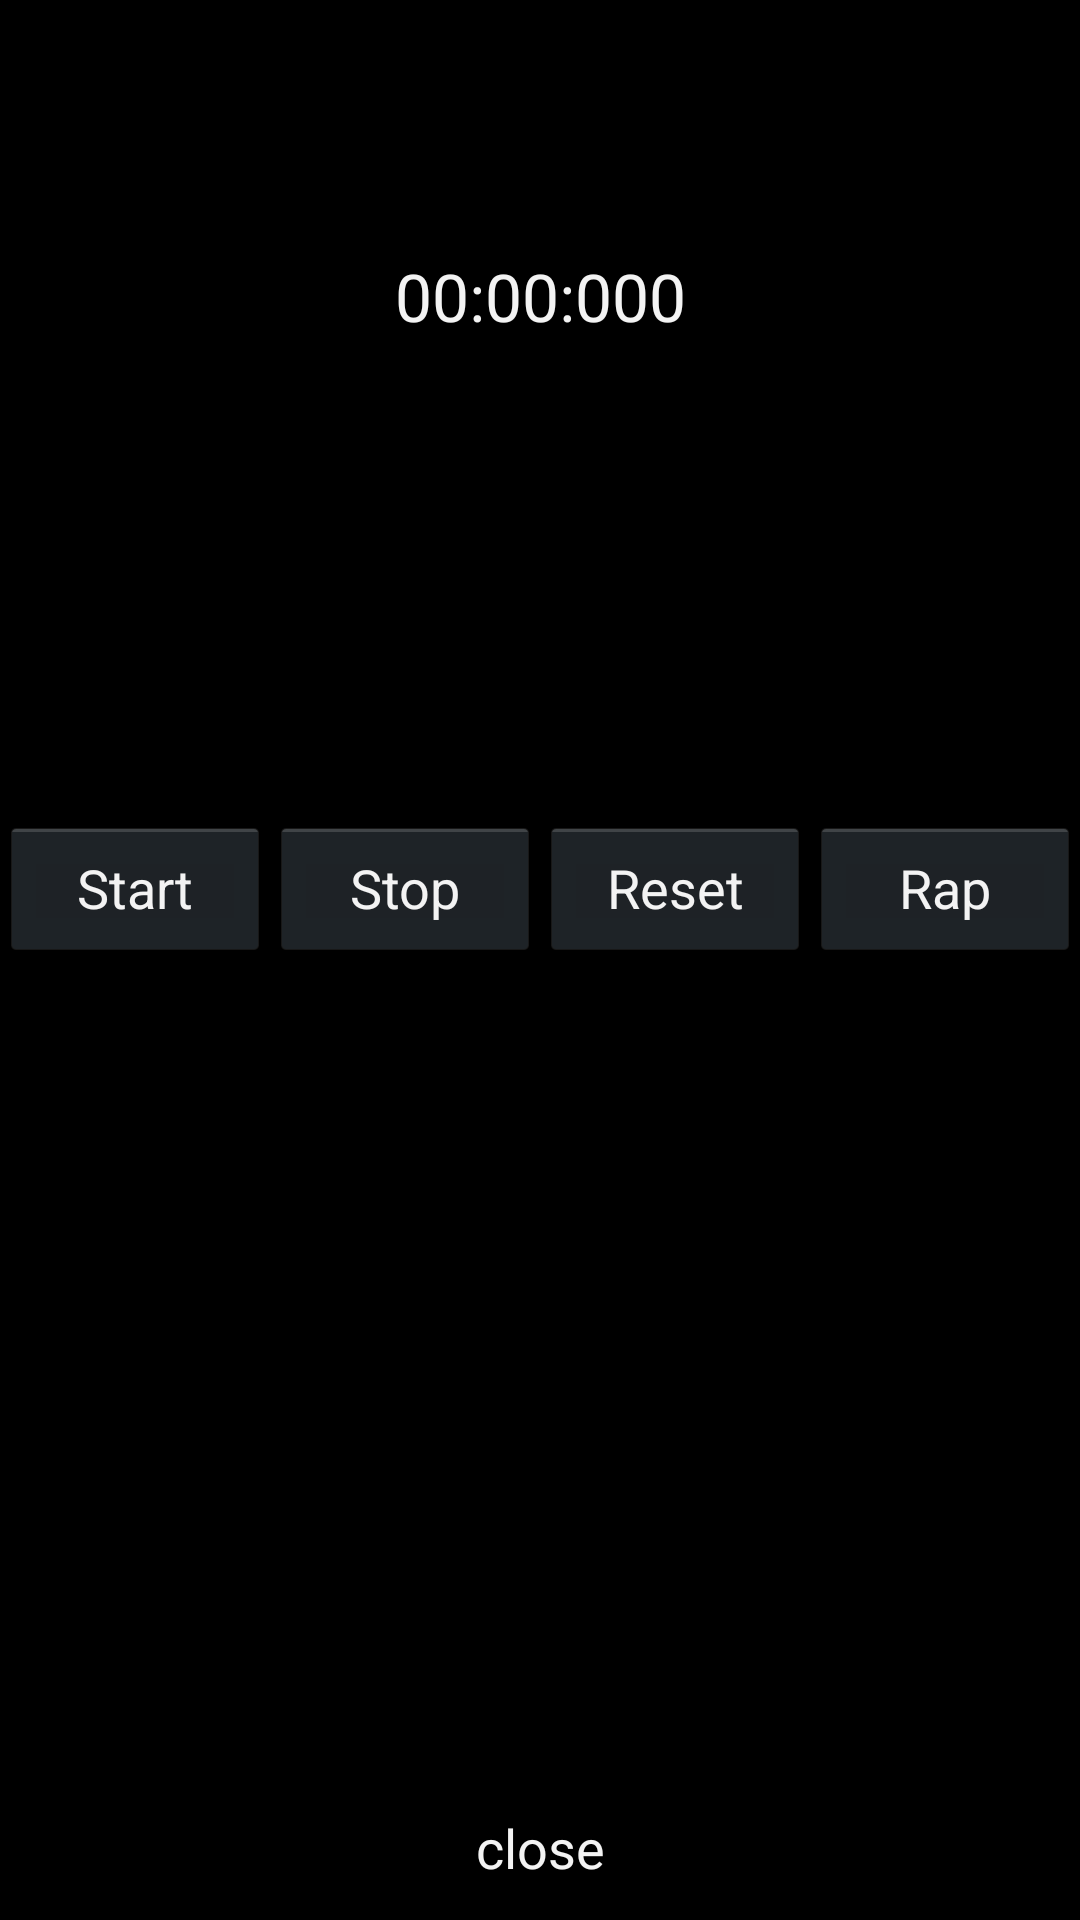

This screen was rendered from an Android layout file. Write that file and the resources it references.
<!-- AndroidManifest.xml: application theme MyAppTheme -->
<!-- res/layout/activity_stop_watch_mode.xml -->
<LinearLayout
    android:orientation="vertical"
    android:layout_width="600dp"
    android:layout_height="600dp"
    android:background="#00000000"
    android:layout_gravity="center"
    xmlns:android="http://schemas.android.com/apk/res/android">

    <TextView
        android:layout_width="fill_parent"
        android:layout_height="0dp"
        android:textAppearance="?android:attr/textAppearanceLarge"
        android:text="00:00:000"
        android:id="@+id/stopWatchTimerText"
        android:layout_gravity="center"
        android:gravity="center_vertical|center_horizontal"
        android:layout_weight="1" />

    <LinearLayout
        android:orientation="horizontal"
        android:layout_width="fill_parent"
        android:layout_height="0dp"
        android:layout_gravity="center"
        android:layout_weight="1">

        <Button
            android:layout_width="fill_parent"
            android:layout_height="wrap_content"
            android:text="Start"
            android:id="@+id/startStopWatchButton"
            android:onClick="startStopWatch"
            android:layout_gravity="center"
            android:layout_weight="1"/>

        <Button
            android:layout_width="fill_parent"
            android:layout_height="wrap_content"
            android:text="Stop"
            android:id="@+id/stopStopWatchButton"
            android:onClick="stopStopWatch"
            android:layout_gravity="center"
            android:layout_weight="1"/>

        <Button
            android:layout_width="fill_parent"
            android:layout_height="wrap_content"
            android:text="Reset"
            android:id="@+id/resetStopWatchButton"
            android:onClick="resetStopWatch"
            android:layout_gravity="center"
            android:layout_weight="1"/>

        <Button
            android:layout_width="fill_parent"
            android:layout_height="wrap_content"
            android:text="Rap"
            android:id="@+id/rapStopWatchButton"
            android:onClick="rapStopWatch"
            android:layout_gravity="center"
            android:layout_weight="1"/>
     </LinearLayout>

    <ListView android:id="@+id/rapStopWatchList"
        android:layout_width="fill_parent"
        android:layout_height="0dp"
        android:layout_weight="1"
        android:layout_gravity="center"
        android:gravity="center"/>

    <Button
        android:layout_width="100dp"
        android:layout_height="wrap_content"
        android:text="close"
        android:id="@+id/closeStopWatchButton"
        android:onClick="closeStopWatch"
        android:layout_gravity="center"
        android:background="#00000000"/>

</LinearLayout>
<!-- resources referenced by this layout -->
<resources>
  <style name="MyAppTheme" parent="android:Theme.Holo.Light">
          <item name="android:windowActionBarOverlay">false</item>
      </style>
</resources>
